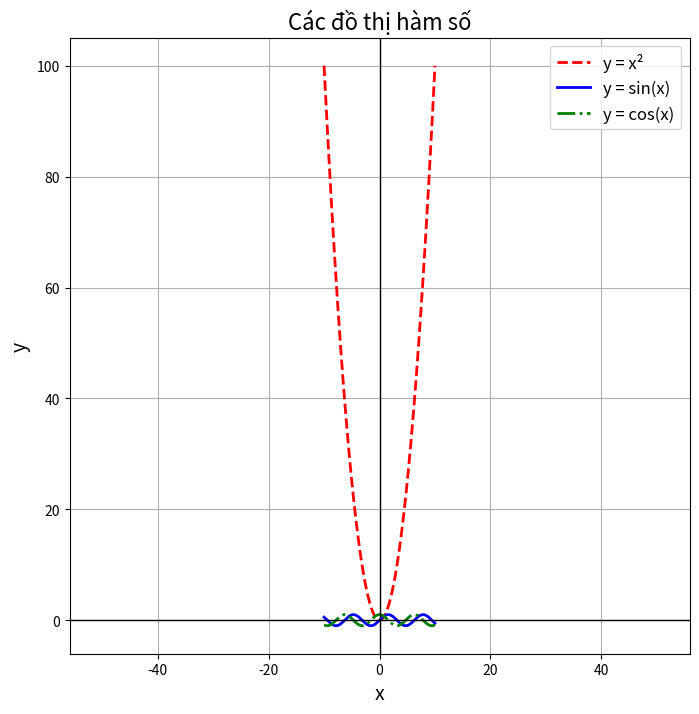

Here is the Python script that generated this plot:
"""
Nguyễn Thanh Hậu
24-0-00627
matplotlib chuong 9  bài 3
"""
import numpy as np
import matplotlib.pyplot as plt
def veSoDo():
    # Tạo tập giá trị x
    x = np.linspace(-10, 10, 1000)

    # Các hàm số
    y1 = x**2
    y2 = np.sin(x)
    y3 = np.cos(x)

    # Tạo hình vẽ
    plt.figure(figsize=(8, 8))  # Hình vuông để tỷ lệ 1:1

    # Vẽ từng đồ thị
    plt.plot(x, y1, label='y = x²', color='red', linestyle='--', linewidth=2)
    plt.plot(x, y2, label='y = sin(x)', color='blue', linestyle='-', linewidth=2)
    plt.plot(x, y3, label='y = cos(x)', color='green', linestyle='-.', linewidth=2)

    # Cấu hình trục và tỷ lệ
    plt.grid(True)
    plt.legend(fontsize=12)
    plt.xlabel('x', fontsize=14)
    plt.ylabel('y', fontsize=14)
    plt.title('Các đồ thị hàm số', fontsize=16)
    plt.axis('equal')  # Đơn vị trên trục Ox và Oy bằng nhau

    # Hiển thị trục Ox và Oy rõ ràng
    plt.axhline(0, color='black', linewidth=1)
    plt.axvline(0, color='black', linewidth=1)

    # Hiển thị đồ thị
    plt.show()
veSoDo()
